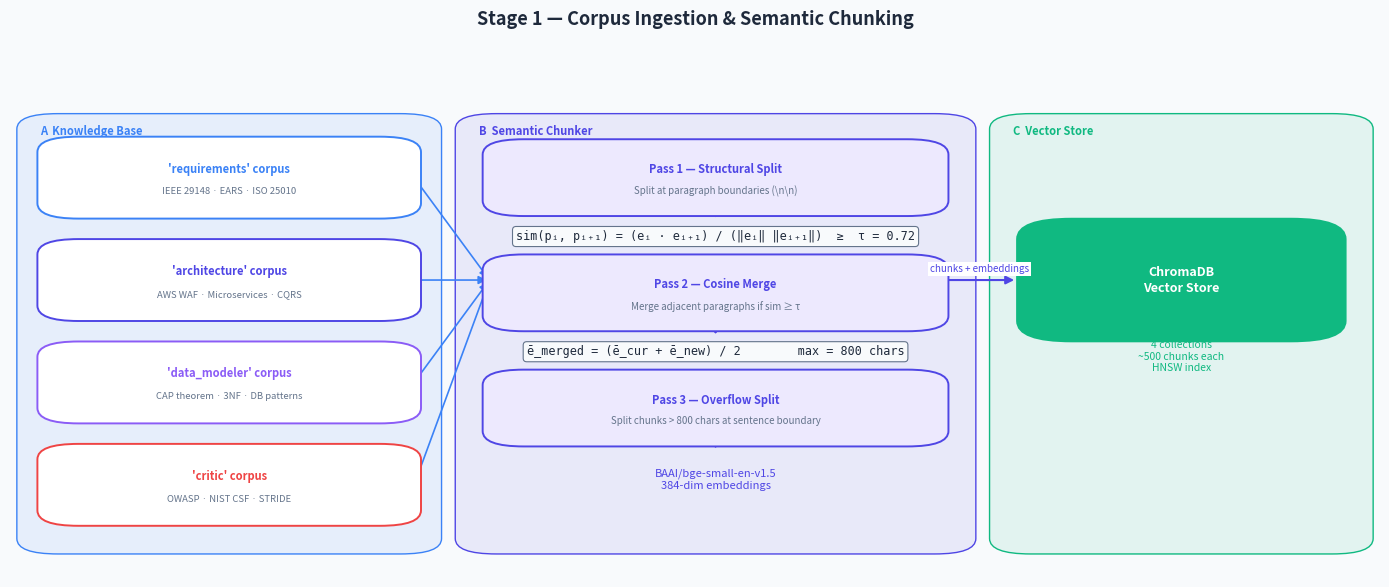
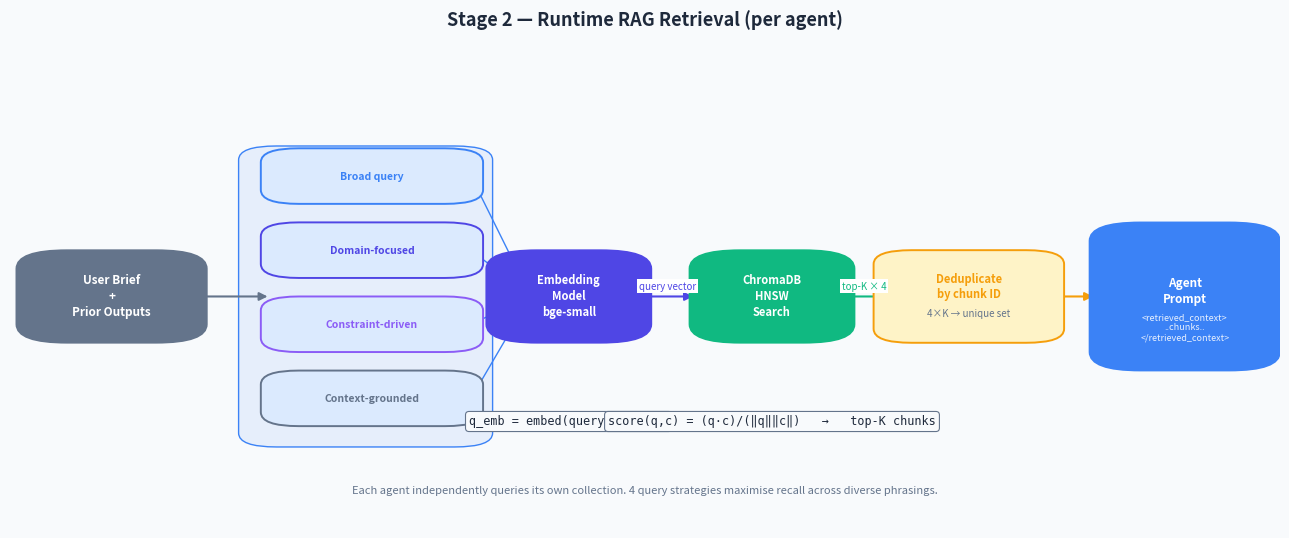
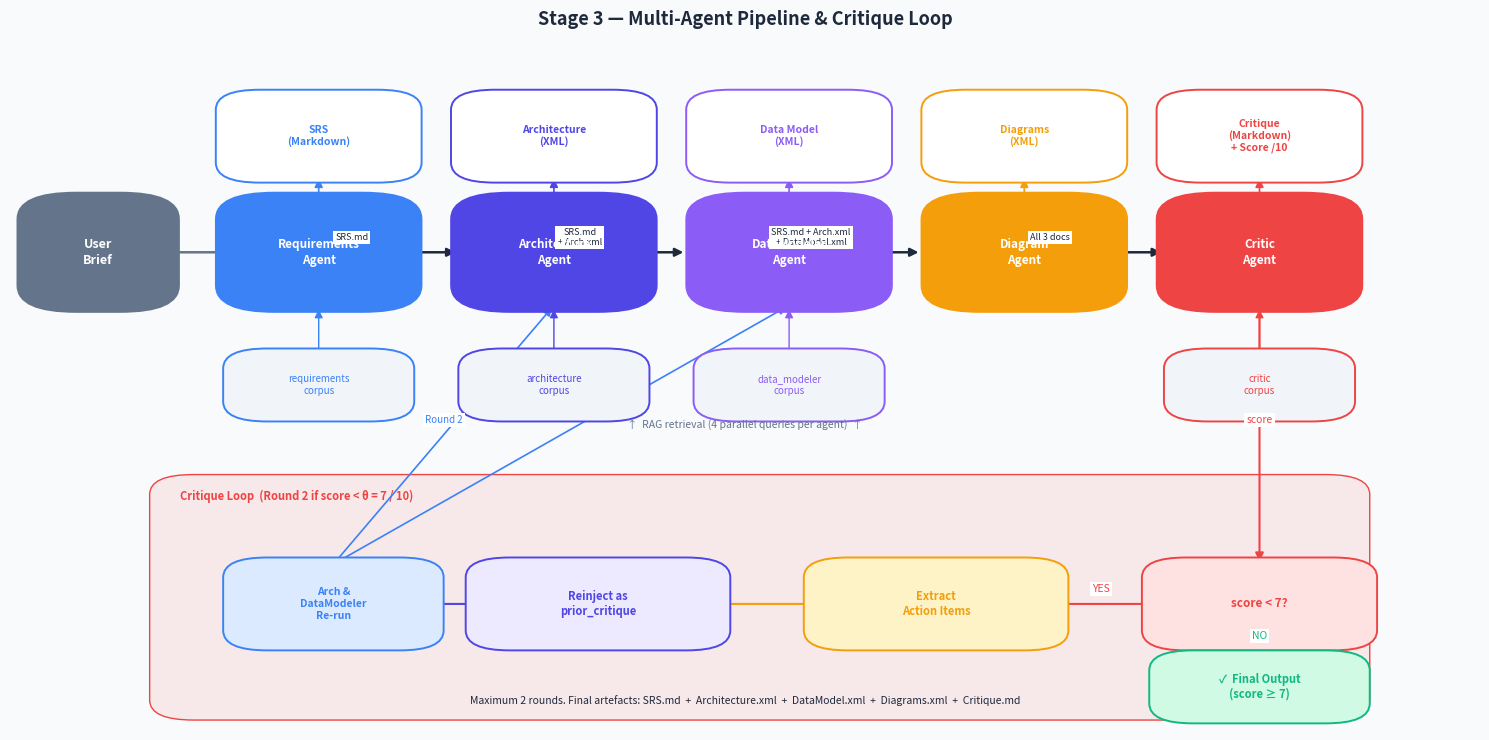

Write Python code to recreate these figures, in order.
"""
Generate architecture diagrams for the report.
Produces three PNGs in ./diagrams/:
  1. data_pipeline.png   — corpus ingestion & semantic chunking
  2. rag_retrieval.png   — runtime RAG retrieval flow
  3. agent_pipeline.png  — multi-agent loop with what is passed between agents

Run:
    python generate_diagrams.py
"""
from pathlib import Path
import matplotlib
matplotlib.use("Agg")
import matplotlib.pyplot as plt
import matplotlib.patches as mpatches
from matplotlib.patches import FancyBboxPatch, FancyArrowPatch
import matplotlib.patheffects as pe
import numpy as np

OUT = Path("diagrams")
OUT.mkdir(exist_ok=True)

# ── colour palette ─────────────────────────────────────────────────────────────
C = dict(
    blue    = "#3B82F6",
    indigo  = "#4F46E5",
    green   = "#10B981",
    amber   = "#F59E0B",
    red     = "#EF4444",
    purple  = "#8B5CF6",
    slate   = "#64748B",
    bg      = "#F8FAFC",
    white   = "#FFFFFF",
    dark    = "#1E293B",
    lblue   = "#DBEAFE",
    lgreen  = "#D1FAE5",
    lamber  = "#FEF3C7",
    lpurple = "#EDE9FE",
    lred    = "#FEE2E2",
    lgray   = "#F1F5F9",
)


def _box(ax, x, y, w, h, text, color, textcolor=C["white"], fontsize=9,
         radius=0.04, bold=False, subtext=None, subtextsize=7.5):
    """Draw a rounded rectangle with centered label (and optional subtext)."""
    box = FancyBboxPatch((x - w/2, y - h/2), w, h,
                         boxstyle=f"round,pad=0.01,rounding_size={radius}",
                         linewidth=1.2, edgecolor=color,
                         facecolor=color, zorder=3)
    ax.add_patch(box)
    weight = "bold" if bold else "normal"
    if subtext:
        ax.text(x, y + 0.012, text, ha="center", va="center",
                fontsize=fontsize, color=textcolor, fontweight=weight,
                zorder=4, linespacing=1.3)
        ax.text(x, y - h*0.22, subtext, ha="center", va="center",
                fontsize=subtextsize, color=textcolor, alpha=0.88,
                zorder=4, style="italic")
    else:
        ax.text(x, y, text, ha="center", va="center",
                fontsize=fontsize, color=textcolor, fontweight=weight,
                zorder=4, linespacing=1.3)


def _lightbox(ax, x, y, w, h, text, facecolor, edgecolor, fontsize=8.5,
              textcolor=C["dark"], bold=False, subtext=None, subtextsize=7):
    box = FancyBboxPatch((x - w/2, y - h/2), w, h,
                         boxstyle="round,pad=0.01,rounding_size=0.03",
                         linewidth=1.4, edgecolor=edgecolor,
                         facecolor=facecolor, zorder=3)
    ax.add_patch(box)
    weight = "bold" if bold else "normal"
    if subtext:
        ax.text(x, y + h*0.12, text, ha="center", va="center",
                fontsize=fontsize, color=textcolor, fontweight=weight, zorder=4)
        ax.text(x, y - h*0.2, subtext, ha="center", va="center",
                fontsize=subtextsize, color=C["slate"], zorder=4,
                style="italic")
    else:
        ax.text(x, y, text, ha="center", va="center",
                fontsize=fontsize, color=textcolor, fontweight=weight, zorder=4)


def _arrow(ax, x1, y1, x2, y2, color=C["slate"], label="", lw=1.5,
           labelside="top", fontsize=7.5):
    ax.annotate("", xy=(x2, y2), xytext=(x1, y1),
                arrowprops=dict(arrowstyle="-|>", color=color,
                                lw=lw, mutation_scale=12),
                zorder=2)
    if label:
        mx, my = (x1+x2)/2, (y1+y2)/2
        dy = 0.022 if labelside == "top" else -0.022
        ax.text(mx, my + dy, label, ha="center", va="center",
                fontsize=fontsize, color=color,
                bbox=dict(fc="white", ec="none", pad=1.5))


def _section_bg(ax, x, y, w, h, color, title, fontsize=8):
    rect = FancyBboxPatch((x, y), w, h,
                          boxstyle="round,pad=0.005,rounding_size=0.03",
                          linewidth=1, edgecolor=color,
                          facecolor=color + "18", zorder=1)
    ax.add_patch(rect)
    ax.text(x + 0.012, y + h - 0.018, title,
            ha="left", va="top", fontsize=fontsize,
            color=color, fontweight="bold", zorder=2)


def _formula_box(ax, x, y, formula, fontsize=8.5):
    ax.text(x, y, formula, ha="center", va="center",
            fontsize=fontsize, color=C["dark"],
            fontfamily="monospace",
            bbox=dict(fc="#F8FAFC", ec=C["slate"], lw=0.8,
                      pad=4, boxstyle="round,pad=0.3"),
            zorder=5)


# ══════════════════════════════════════════════════════════════════════════════
# DIAGRAM 1 — Corpus ingestion & semantic chunking
# ══════════════════════════════════════════════════════════════════════════════

def diagram_data_pipeline():
    fig, ax = plt.subplots(figsize=(14, 6))
    ax.set_xlim(0, 1); ax.set_ylim(0, 1)
    ax.axis("off")
    ax.set_facecolor(C["bg"])
    fig.patch.set_facecolor(C["bg"])

    fig.suptitle("Stage 1 — Corpus Ingestion & Semantic Chunking",
                 fontsize=13, fontweight="bold", color=C["dark"], y=0.97)

    # ── Stage A background: ingestion ──────────────────────────────────────
    _section_bg(ax, 0.01, 0.05, 0.30, 0.85, C["blue"], "A  Knowledge Base")
    _section_bg(ax, 0.33, 0.05, 0.37, 0.85, C["indigo"], "B  Semantic Chunker")
    _section_bg(ax, 0.72, 0.05, 0.27, 0.85, C["green"], "C  Vector Store")

    # ── A: four corpus boxes ───────────────────────────────────────────────
    corpora = [
        ("requirements",  "IEEE 29148 · EARS · ISO 25010", C["blue"]),
        ("architecture",  "AWS WAF · Microservices · CQRS", C["indigo"]),
        ("data_modeler",  "CAP theorem · 3NF · DB patterns", C["purple"]),
        ("critic",        "OWASP · NIST CSF · STRIDE",       C["red"]),
    ]
    ys = [0.78, 0.58, 0.38, 0.18]
    for (name, sub, col), y in zip(corpora, ys):
        _lightbox(ax, 0.16, y, 0.26, 0.14,
                  f"'{name}' corpus", C["white"], col,
                  fontsize=8, bold=True, textcolor=col,
                  subtext=sub, subtextsize=6.8)

    # ── B: chunker steps ───────────────────────────────────────────────────
    steps = [
        (0.515, 0.78, "Pass 1 — Structural Split",
         "Split at paragraph boundaries (\\n\\n)"),
        (0.515, 0.555, "Pass 2 — Cosine Merge",
         "Merge adjacent paragraphs if sim ≥ τ"),
        (0.515, 0.33, "Pass 3 — Overflow Split",
         "Split chunks > 800 chars at sentence boundary"),
    ]
    for (bx, by, title, sub) in steps:
        _lightbox(ax, bx, by, 0.32, 0.13,
                  title, C["lpurple"], C["indigo"],
                  fontsize=8, bold=True, textcolor=C["indigo"],
                  subtext=sub, subtextsize=7)

    # Formulas between passes
    _formula_box(ax, 0.515, 0.665,
                 "sim(pᵢ, pᵢ₊₁) = (eᵢ · eᵢ₊₁) / (‖eᵢ‖ ‖eᵢ₊₁‖)  ≥  τ = 0.72")
    _formula_box(ax, 0.515, 0.44,
                 "ē_merged = (ē_cur + ē_new) / 2        max = 800 chars")

    # arrows between passes
    _arrow(ax, 0.515, 0.715, 0.515, 0.695, C["indigo"])
    _arrow(ax, 0.515, 0.618, 0.515, 0.598, C["indigo"])
    _arrow(ax, 0.515, 0.492, 0.515, 0.468, C["indigo"])
    _arrow(ax, 0.515, 0.265, 0.515, 0.245, C["indigo"])

    # embedding label below pass 3
    ax.text(0.515, 0.19, "BAAI/bge-small-en-v1.5\n384-dim embeddings",
            ha="center", va="center", fontsize=8, color=C["indigo"],
            style="italic")

    # ── C: ChromaDB ────────────────────────────────────────────────────────
    _box(ax, 0.855, 0.58, 0.22, 0.22,
         "ChromaDB\nVector Store", C["green"],
         fontsize=9, bold=True)
    ax.text(0.855, 0.43, "4 collections\n~500 chunks each\nHNSW index",
            ha="center", va="center", fontsize=7.5, color=C["green"],
            style="italic")

    # arrows A → B
    for y in ys:
        _arrow(ax, 0.295, y, 0.35, 0.58, C["blue"], lw=1.2)

    # arrow B → C
    _arrow(ax, 0.68, 0.58, 0.735, 0.58, C["indigo"], label="chunks + embeddings", fontsize=7)

    plt.tight_layout(rect=[0, 0, 1, 0.96])
    out = OUT / "data_pipeline.png"
    fig.savefig(out, dpi=160, bbox_inches="tight", facecolor=C["bg"])
    plt.close(fig)
    print(f"  saved → {out}")


# ══════════════════════════════════════════════════════════════════════════════
# DIAGRAM 2 — Runtime RAG retrieval
# ══════════════════════════════════════════════════════════════════════════════

def diagram_rag_retrieval():
    fig, ax = plt.subplots(figsize=(13, 5.5))
    ax.set_xlim(0, 1); ax.set_ylim(0, 1)
    ax.axis("off")
    ax.set_facecolor(C["bg"])
    fig.patch.set_facecolor(C["bg"])

    fig.suptitle("Stage 2 — Runtime RAG Retrieval (per agent)",
                 fontsize=13, fontweight="bold", color=C["dark"], y=0.97)

    # User brief
    _box(ax, 0.08, 0.5, 0.13, 0.18, "User Brief\n+\nPrior Outputs",
         C["slate"], fontsize=8.5, bold=True)

    # 4 query box
    _section_bg(ax, 0.185, 0.18, 0.19, 0.64, C["blue"], "4 Parallel Queries")
    qcolors = [C["blue"], C["indigo"], C["purple"], C["slate"]]
    qlabels = ["Broad query", "Domain-focused", "Constraint-driven", "Context-grounded"]
    qys = [0.76, 0.60, 0.44, 0.28]
    for col, lbl, qy in zip(qcolors, qlabels, qys):
        _lightbox(ax, 0.285, qy, 0.155, 0.10, lbl,
                  C["lblue"], col, fontsize=7.5, textcolor=col, bold=True)

    _arrow(ax, 0.145, 0.5, 0.205, 0.5, C["slate"], lw=1.5)

    # Embedding model
    _box(ax, 0.44, 0.5, 0.11, 0.18,
         "Embedding\nModel\nbge-small", C["indigo"], fontsize=8, bold=True)
    for qy in qys:
        _arrow(ax, 0.363, qy, 0.41, 0.5, C["blue"], lw=1)

    # Formula
    _formula_box(ax, 0.44, 0.23,
                 "q_emb = embed(query)  ∈ ℝ³⁸⁴")

    # Vector DB
    _box(ax, 0.60, 0.5, 0.11, 0.18,
         "ChromaDB\nHNSW\nSearch", C["green"], fontsize=8, bold=True)
    _arrow(ax, 0.495, 0.5, 0.54, 0.5, C["indigo"],
           label="query vector", fontsize=7)

    _formula_box(ax, 0.60, 0.23,
                 "score(q,c) = (q·c)/(‖q‖‖c‖)   →   top-K chunks")

    # Dedup box
    _lightbox(ax, 0.755, 0.5, 0.13, 0.18,
              "Deduplicate\nby chunk ID",
              C["lamber"], C["amber"], fontsize=8,
              textcolor=C["amber"], bold=True,
              subtext="4×K → unique set", subtextsize=7)
    _arrow(ax, 0.655, 0.5, 0.69, 0.5, C["green"],
           label="top-K × 4", fontsize=7)
    _arrow(ax, 0.82, 0.5, 0.855, 0.5, C["amber"], lw=1.5)

    # Agent prompt
    _box(ax, 0.925, 0.5, 0.13, 0.30,
         "Agent\nPrompt", C["blue"], fontsize=8.5, bold=True,
         subtext="<retrieved_context>\n..chunks..\n</retrieved_context>",
         subtextsize=6.5)

    ax.text(0.5, 0.08,
            "Each agent independently queries its own collection. "
            "4 query strategies maximise recall across diverse phrasings.",
            ha="center", va="center", fontsize=8, color=C["slate"],
            style="italic")

    plt.tight_layout(rect=[0, 0, 1, 0.96])
    out = OUT / "rag_retrieval.png"
    fig.savefig(out, dpi=160, bbox_inches="tight", facecolor=C["bg"])
    plt.close(fig)
    print(f"  saved → {out}")


# ══════════════════════════════════════════════════════════════════════════════
# DIAGRAM 3 — Multi-agent pipeline with critique loop
# ══════════════════════════════════════════════════════════════════════════════

def diagram_agent_pipeline():
    fig, ax = plt.subplots(figsize=(15, 7.5))
    ax.set_xlim(0, 1); ax.set_ylim(0, 1)
    ax.axis("off")
    ax.set_facecolor(C["bg"])
    fig.patch.set_facecolor(C["bg"])

    fig.suptitle("Stage 3 — Multi-Agent Pipeline & Critique Loop",
                 fontsize=13, fontweight="bold", color=C["dark"], y=0.98)

    # ── input ──────────────────────────────────────────────────────────────
    _box(ax, 0.06, 0.72, 0.09, 0.16,
         "User\nBrief", C["slate"], fontsize=9, bold=True)

    # ── 5 agents ───────────────────────────────────────────────────────────
    agents = [
        (0.21, 0.72, "Requirements\nAgent",   C["blue"],   "requirements\ncorpus"),
        (0.37, 0.72, "Architecture\nAgent",   C["indigo"], "architecture\ncorpus"),
        (0.53, 0.72, "DataModeler\nAgent",    C["purple"], "data_modeler\ncorpus"),
        (0.69, 0.72, "Diagram\nAgent",        C["amber"],  None),
        (0.85, 0.72, "Critic\nAgent",         C["red"],    "critic\ncorpus"),
    ]
    for (ax_, ay, name, col, corpus) in agents:
        _box(ax, ax_, ay, 0.12, 0.16, name, col, fontsize=8.5, bold=True)
        if corpus:
            _lightbox(ax, ax_, ay - 0.20, 0.11, 0.09,
                      corpus, C["lgray"], col,
                      fontsize=7, textcolor=col, bold=False)
            _arrow(ax, ax_, ay - 0.155, ax_, ay - 0.082, col, lw=1)

    # RAG label
    ax.text(0.5, 0.46, "↑  RAG retrieval (4 parallel queries per agent)  ↑",
            ha="center", va="center", fontsize=7.5, color=C["slate"],
            style="italic")

    # arrows between agents — top row
    arrow_labels = [
        "SRS.md",
        "SRS.md\n+ Arch.xml",
        "SRS.md + Arch.xml\n+ DataModel.xml",
        "All 3 docs",
    ]
    xs = [0.155, 0.31, 0.465, 0.625, 0.79]
    for i, lbl in enumerate(arrow_labels):
        _arrow(ax, xs[i]+0.005, 0.72, xs[i+1]-0.005, 0.72,
               C["dark"], label=lbl, fontsize=6.5, lw=1.8)

    # user brief → requirements
    _arrow(ax, 0.105, 0.72, 0.15, 0.72, C["slate"], lw=1.8)

    # ── outputs ────────────────────────────────────────────────────────────
    outputs = [
        (0.21, "SRS\n(Markdown)"),
        (0.37, "Architecture\n(XML)"),
        (0.53, "Data Model\n(XML)"),
        (0.69, "Diagrams\n(XML)"),
        (0.85, "Critique\n(Markdown)\n+ Score /10"),
    ]
    out_colors = [C["blue"], C["indigo"], C["purple"], C["amber"], C["red"]]
    for (ox, olbl), col in zip(outputs, out_colors):
        _lightbox(ax, ox, 0.895, 0.12, 0.12, olbl,
                  C["white"], col, fontsize=7.5, textcolor=col, bold=True)
        _arrow(ax, ox, 0.80, ox, 0.835, col, lw=1.2)

    # ── critique loop ──────────────────────────────────────────────────────
    # score < 7 box
    _section_bg(ax, 0.10, 0.02, 0.82, 0.36, C["red"], "  Critique Loop  (Round 2 if score < θ = 7 / 10)")

    _lightbox(ax, 0.85, 0.19, 0.14, 0.12,
              "score < 7?", C["lred"], C["red"],
              fontsize=8.5, textcolor=C["red"], bold=True)

    _arrow(ax, 0.85, 0.64, 0.85, 0.25, C["red"], label="score", lw=1.5)

    # extract action items
    _lightbox(ax, 0.63, 0.19, 0.16, 0.12,
              "Extract\nAction Items",
              C["lamber"], C["amber"],
              fontsize=8, textcolor=C["amber"], bold=True)
    _arrow(ax, 0.775, 0.19, 0.71, 0.19, C["red"], label="YES", fontsize=7.5)

    # reinject arrows
    _lightbox(ax, 0.40, 0.19, 0.16, 0.12,
              "Reinject as\nprior_critique",
              C["lpurple"], C["indigo"],
              fontsize=8, textcolor=C["indigo"], bold=True)
    _arrow(ax, 0.55, 0.19, 0.48, 0.19, C["amber"], lw=1.5)

    # arch + datamodeler re-run
    _lightbox(ax, 0.22, 0.19, 0.13, 0.12,
              "Arch &\nDataModeler\nRe-run",
              C["lblue"], C["blue"],
              fontsize=7.5, textcolor=C["blue"], bold=True)
    _arrow(ax, 0.32, 0.19, 0.285, 0.19, C["indigo"], lw=1.5)

    # back up to agent row
    _arrow(ax, 0.22, 0.25, 0.37, 0.64, C["blue"], lw=1.2,
           label="Round 2", fontsize=7)
    _arrow(ax, 0.22, 0.25, 0.53, 0.64, C["blue"], lw=1.2)

    # NO → final output
    _lightbox(ax, 0.85, 0.065, 0.13, 0.09,
              "✓  Final Output\n(score ≥ 7)",
              C["lgreen"], C["green"],
              fontsize=8, textcolor=C["green"], bold=True)
    _arrow(ax, 0.85, 0.13, 0.85, 0.11, C["green"], label="NO", fontsize=7.5)

    # max rounds note
    ax.text(0.50, 0.045,
            "Maximum 2 rounds. Final artefacts: SRS.md  +  Architecture.xml  "
            "+  DataModel.xml  +  Diagrams.xml  +  Critique.md",
            ha="center", va="center", fontsize=7.5,
            color=C["dark"], style="italic")

    plt.tight_layout(rect=[0, 0, 1, 0.97])
    path = OUT / "agent_pipeline.png"
    fig.savefig(path, dpi=160, bbox_inches="tight", facecolor=C["bg"])
    plt.close(fig)
    print(f"  saved → {path}")


# ══════════════════════════════════════════════════════════════════════════════
if __name__ == "__main__":
    print("Generating diagrams ...")
    diagram_data_pipeline()
    diagram_rag_retrieval()
    diagram_agent_pipeline()
    print(f"\nAll diagrams saved to ./{OUT}/")
